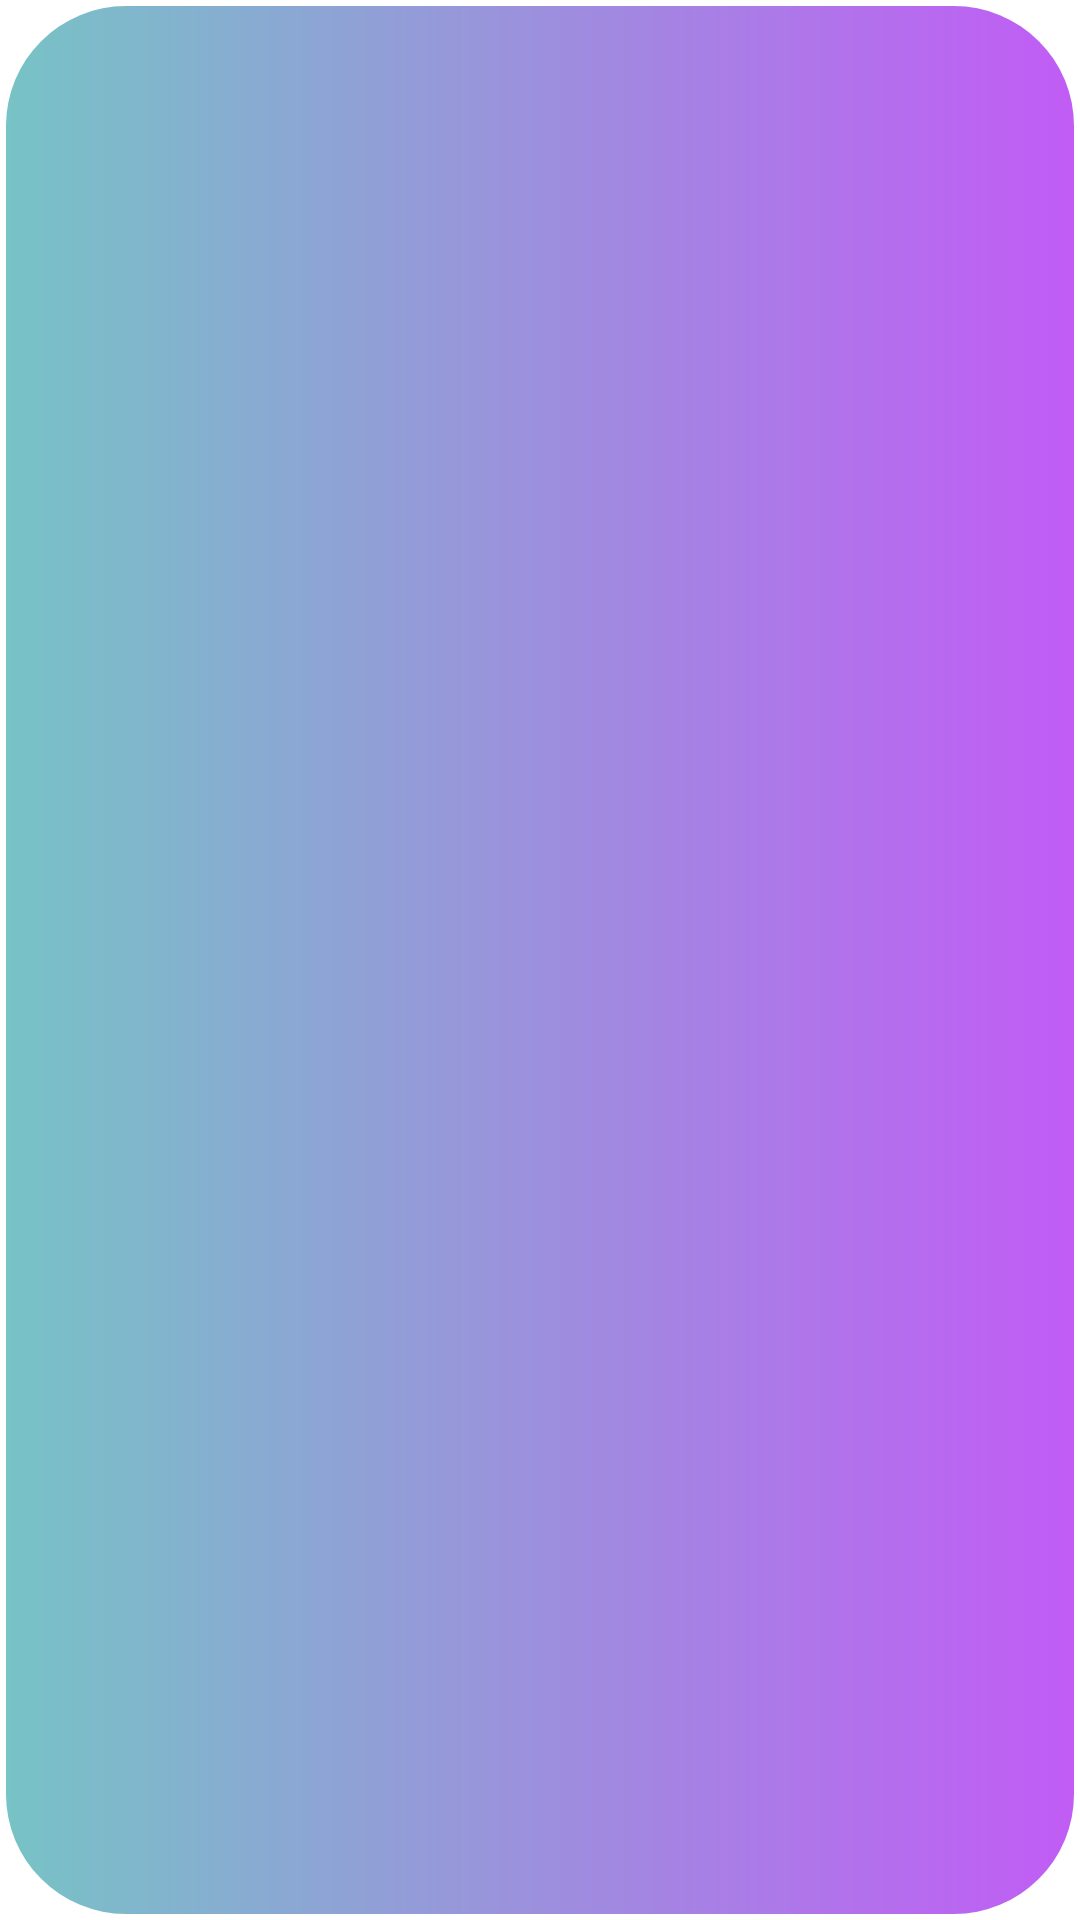

Produce the Android XML layout that renders to this screen, including the resource entries it uses.
<!-- AndroidManifest.xml: application theme Theme.Tindog -->
<!-- res/layout/fragment_dog_item.xml -->
<?xml version="1.0" encoding="utf-8"?>
<LinearLayout xmlns:android="http://schemas.android.com/apk/res/android"
    android:layout_width="fill_parent"
    android:layout_height="wrap_content"
    android:orientation="horizontal"
    android:background="@drawable/profile_back_button"

    >

    <ImageView
        android:id="@+id/img"
        android:layout_width="50dp"
        android:layout_height="50dp"
        android:layout_margin="@dimen/text_margin"
        />

    <TextView
        android:id="@+id/name"
        android:layout_width="wrap_content"
        android:layout_height="wrap_content"
        android:layout_margin="@dimen/text_margin"
        android:textColor="#D9D9D9"

        android:textAppearance="?attr/textAppearanceListItem" />

    <TextView
        android:id="@+id/gender"
        android:layout_width="wrap_content"
        android:layout_height="wrap_content"
        android:layout_margin="@dimen/text_margin"
        android:textColor="#D9D9D9"

        android:textAppearance="?attr/textAppearanceListItem" />

    <TextView
        android:id="@+id/age"
        android:layout_width="wrap_content"
        android:layout_height="wrap_content"
        android:layout_margin="@dimen/text_margin"
        android:textColor="#D9D9D9"

        android:textAppearance="?attr/textAppearanceListItem" />
</LinearLayout>
<!-- resources referenced by this layout -->
<resources>
  <dimen name="text_margin">16dp</dimen>
  <!-- drawable profile_back_button (drawable) -->
  <?xml version="1.0" encoding="utf-8"?>
  <layer-list xmlns:android="http://schemas.android.com/apk/res/android" >
      <item>
      <shape  android:shape="rectangle" >
          <corners
              android:radius="40dp"
              />
              <solid android:color="#fff" />
          <size
              android:width="100dp"
              android:height="20dp"
              />
      </shape>
  </item>
  
  
  <item
  
      android:bottom="2dp"
      android:left="2dp"
      android:right="2dp"
      android:top="2dp">
      <shape android:shape="rectangle" >
          <gradient
              android:angle="0"
              android:centerX="35%"
              android:startColor="#77C3C6"
              android:endColor="#C15CF5"
  
              android:type="linear"
              />        <corners
              android:radius="40dp"
              />
      </shape>
  </item>
  
  </layer-list>
  <style name="Theme.Tindog" parent="Theme.MaterialComponents.DayNight.DarkActionBar">
          
          <item name="colorPrimary">@color/purple_500</item>
          <item name="colorPrimaryVariant">@color/purple_700</item>
          <item name="colorOnPrimary">@color/white</item>
          
          <item name="colorSecondary">@color/teal_200</item>
          <item name="colorSecondaryVariant">@color/teal_700</item>
          <item name="colorOnSecondary">@color/black</item>
          
          <item name="android:statusBarColor" tools:targetApi="l">?attr/colorPrimaryVariant</item>
          
      </style>
  <color name="purple_500">#FF6200EE</color>
  <color name="purple_700">#FF3700B3</color>
  <color name="white">#FFFFFFFF</color>
  <color name="teal_200">#FF03DAC5</color>
  <color name="teal_700">#FF018786</color>
  <color name="black">#FF000000</color>
</resources>
